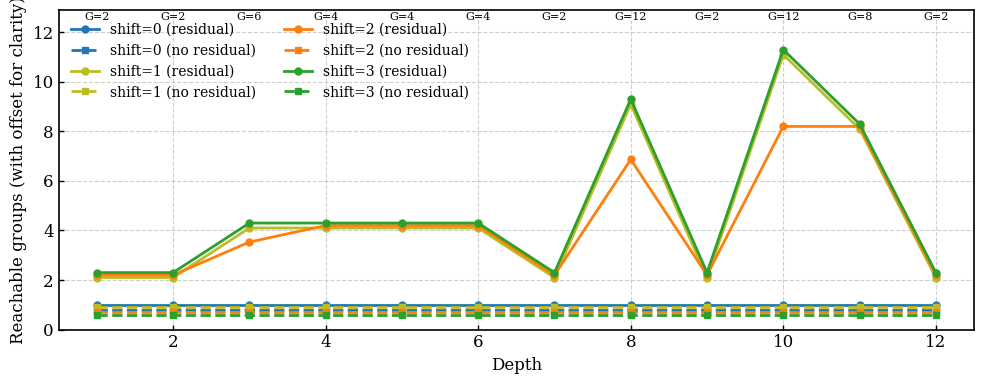

Here is the Python script that generated this plot: (Note: this script raises an exception after producing the figure.)
import matplotlib.pyplot as plt
import numpy as np
import random

# --------------------- Global style (paper-ready) ---------------------
plt.rcParams.update({
    "font.family": "serif",
    "font.serif": ["Times New Roman", "Times", "DejaVu Serif"],
    "font.size": 12,
    "axes.linewidth": 1.2,
    "xtick.major.width": 1.0,
    "ytick.major.width": 1.0,
    "xtick.direction": "in",
    "ytick.direction": "in",
    "mathtext.fontset": "stix",
})

# Data generation
num_layers = 12
depths = np.arange(1, num_layers + 1)

# Define possible group numbers
possible_group_numbers = [2, 4, 6, 8, 12]

# Randomly assign a group number for each layer
# Using a fixed seed for reproducibility for now
random.seed(42)
layer_group_assignments = [random.choice(possible_group_numbers) for _ in range(num_layers)]

print(f"Layer group assignments: {layer_group_assignments}")

# Store data for plotting
plot_data = []

# Colors for different shift values
colors = {
    'shift=0 (residual)': '#1f77b4',
    'shift=0 (no residual)': '#1f77b4',
    'shift=1 (residual)': '#bcbd22',
    'shift=1 (no residual)': '#bcbd22',
    'shift=2 (residual)': '#ff7f0e',
    'shift=2 (no residual)': '#ff7f0e',
    'shift=3 (residual)': '#2ca02c',
    'shift=3 (no residual)': '#2ca02c',
}

# Line styles for residual vs no residual
linestyles = {
    'residual': '-',
    'no residual': '--'
}

markers = {
    'residual': 'o',
    'no residual': 's'
}

# Offsets to distinguish lines for better visualization (trial and error based)
offsets = {
    'shift=0 (residual)': 0.0,
    'shift=0 (no residual)': -0.2,
    'shift=1 (residual)': 0.1,
    'shift=1 (no residual)': -0.1,
    'shift=2 (residual)': 0.2,
    'shift=2 (no residual)': -0.3,
    'shift=3 (residual)': 0.3,
    'shift=3 (no residual)': -0.4,
}

# Define the curves to plot
curve_configs = [
    {'shift': 0, 'residual': True, 'label': 'shift=0 (residual)'},
    {'shift': 0, 'residual': False, 'label': 'shift=0 (no residual)'},
    {'shift': 1, 'residual': True, 'label': 'shift=1 (residual)'},
    {'shift': 1, 'residual': False, 'label': 'shift=1 (no residual)'},
    {'shift': 2, 'residual': True, 'label': 'shift=2 (residual)'},
    {'shift': 2, 'residual': False, 'label': 'shift=2 (no residual)'},
    {'shift': 3, 'residual': True, 'label': 'shift=3 (residual)'},
    {'shift': 3, 'residual': False, 'label': 'shift=3 (no residual)'},
]

for config in curve_configs:
    y_values = []
    current_shift = config['shift']
    has_residual = config['residual']
    label = config['label']
    plot_offset = offsets[label]

    for d_idx, d in enumerate(depths):
        G_for_layer = layer_group_assignments[d_idx] # Get the group number for the current layer

        if not has_residual:
            # For no residual, reachable groups is always 1 (with offset)
            y_values.append(1.0 + plot_offset)
        else:
            if current_shift == 0:
                reachable = 1 # Only the initial group is reachable
            elif current_shift == 1 or current_shift == 3: # Assuming shift 3 behaves like shift 1 for simplicity based on original plot
                reachable = min(d + 1, G_for_layer) # Reachable groups increase linearly with depth, capped by G
            elif current_shift == 2:
                # This is an approximation based on the original plot's curve for shift=2
                # It appears to be roughly (2 + (d-1)*(2/3)), capped by G
                reachable = min(2 + (d - 1) * (2/3), G_for_layer)
            else:
                reachable = 1 # Default or unknown shift
            y_values.append(reachable + plot_offset)

    plot_data.append({
        'x': depths,
        'y': np.array(y_values),
        'label': label,
        'color': colors[label],
        'linestyle': linestyles['residual'] if has_residual else linestyles['no residual'],
        'marker': markers['residual'] if has_residual else markers['no residual']
    })


# Plotting
plt.figure(figsize=(10, 4))

for data in plot_data:
    plt.plot(data['x'], data['y'], label=data['label'], color=data['color'],
             linestyle=data['linestyle'], marker=data['marker'], markersize=5, linewidth=2)

plt.xlabel('Depth', fontsize=12)
plt.ylabel('Reachable groups (with offset for clarity)', fontsize=12)
plt.xticks(np.arange(0, num_layers + 1, 2))
# Max y-limit should consider the max possible group number plus max offset
max_y_val = max(possible_group_numbers) + max(abs(offset) for offset in offsets.values()) + 0.5
plt.yticks(np.arange(0, max_y_val, 2))
plt.grid(True, linestyle='--', alpha=0.6)
plt.legend(ncol=2, loc='upper left', frameon=False, fontsize=10)
plt.xlim(0.5, num_layers + 0.5)
plt.ylim(0.0, max_y_val)

# Add group number annotations for each layer
annotation_y_pos = max_y_val - 0.5 # Position for annotations
for d_idx, d in enumerate(depths):
    plt.text(d, annotation_y_pos, f'G={layer_group_assignments[d_idx]}', ha='center', va='bottom', fontsize=8)

plt.tight_layout()

# Save the figure
plt.savefig('/mnt/wr/3-LLM/9-ViT/BHViT/paper_pic/005_liantongxing/figure_random_group_per_layer.pdf')
plt.close()

print("Plot generated successfully at /mnt/wr/3-LLM/9-ViT/BHViT/paper_pic/005_liantongxing/figure_random_group_per_layer.pdf")
